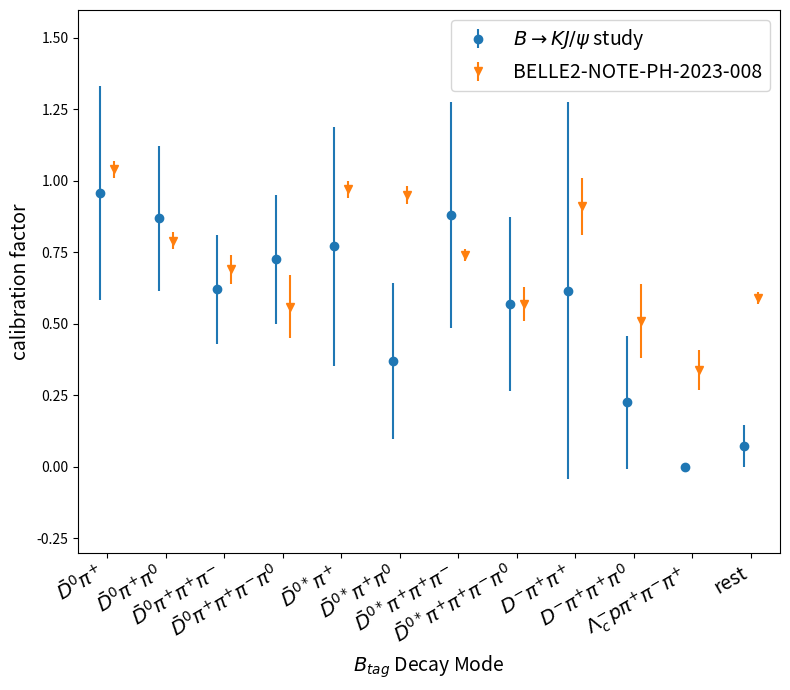

The matplotlib source for this figure:
import numpy as np
import matplotlib.pyplot as plt
from matplotlib.transforms import ScaledTranslation

# Define a function to plot and save a dataset
def plot_and_save_data(x, y1, yerr1, y2, yerr2, filename, y1_label, y2_label, title):
    fig, ax = plt.subplots(figsize=(8, 7))

    trans1 = ax.transData + ScaledTranslation(-5/72, 0, fig.dpi_scale_trans)
    trans2 = ax.transData + ScaledTranslation(+5/72, 0, fig.dpi_scale_trans)
    er1 = ax.errorbar(x, y1, yerr=yerr1, marker="o", linestyle="none", transform=trans1, label=y1_label)
    er2 = ax.errorbar(x, y2, yerr=yerr2, marker="v", linestyle="none", transform=trans2, label=y2_label)

    y1_top = [y + err for y, err in zip(y1, yerr1)]
    y2_top = [y + err for y, err in zip(y2, yerr2)]
    y_max = max(max(y1_top), max(y2_top))
    ax.set_ylim(-0.3, y_max * 1.2)
    ax.set_xlim(-0.5, len(x) - 0.5)

    # Rotate the x-axis labels by 45 degrees
    ax.set_xticks(x)
    ax.set_xticklabels(x, rotation=30, ha='right', fontsize=14)

    # Add a title and labels for the axes
    ax.set_xlabel(r'$B_{tag}$ Decay Mode', fontsize=14)
    ax.set_ylabel('calibration factor', fontsize=14)

    ax.legend(loc='best', fontsize=14)

    ax.text(0.02, 0.95, title, transform=ax.transAxes, color='black', fontsize=16)

    plt.tight_layout()

    # Save the figure as a PNG image
    plt.savefig(filename, dpi=300)
    #plt.show()
    plt.close()  # Close the figure to release resources

def print_ratio(y1, yerr1, y2, filename):
    ratios = [y1_value / y2_value for y1_value, y2_value in zip(y1, y2)]
    relative_uncertainties = [yerr1_value / y1_value if y1_value != 0 else 0 for yerr1_value, y1_value in zip(yerr1, y1)]
    with open(filename, "w") as file:
        file.write("%d\n"%len(y1))
        for y1_value, y2_value, ratio, relative_uncertainty in zip(y1, y2, ratios, relative_uncertainties):
            file.write(f"{y1_value} {y2_value} {ratio} {relative_uncertainty}\n")

x = [r'$\bar{D}^{0}\pi^{+}$', \
     r'$\bar{D}^{0}\pi^{+}\pi^{0}$', \
     r'$\bar{D}^{0}\pi^{+}\pi^{+}\pi^{-}$', \
     r'$\bar{D}^{0}\pi^{+}\pi^{+}\pi^{-}\pi^{0}$', \
     r'$\bar{D}^{0*}\pi^{+}$', \
     r'$\bar{D}^{0*}\pi^{+}\pi^{0}$', \
     r'$\bar{D}^{0*}\pi^{+}\pi^{+}\pi^{-}$', \
     r'$\bar{D}^{0*}\pi^{+}\pi^{+}\pi^{-}\pi^{0}$', \
     r'$D^{-}\pi^{+}\pi^{+}$', \
     r'$D^{-}\pi^{+}\pi^{+}\pi^{0}$', \
     r'$\Lambda_{c}^{-}p\pi^{+}\pi^{-}\pi^{+}$', \
     'rest']

y1 = [0.956417, 0.867980, 0.620128, 0.724721, 0.770419, 0.370744, 0.880669, 0.570453, 0.615938, 0.225165, 0.0, 0.073675] # for B->K J/psi
yerr1 = [0.373878, 0.254466, 0.191536, 0.226227, 0.418873, 0.273338, 0.395046, 0.303658, 0.658487, 0.231018, 0.0, 0.074309]

y2 = [1.04, 0.79, 0.69, 0.56, 0.97, 0.95, 0.74, 0.57, 0.91, 0.51, 0.34, 0.59] # for BELLE2-NOTE-PH-2023-008
yerr2 = [0.03, 0.03, 0.05, 0.11, 0.03, 0.03, 0.02, 0.06, 0.1, 0.13, 0.07, 0.02]

plot_and_save_data(x, y1, yerr1, y2, yerr2, "FEI_calibration_compare", r'$B \rightarrow K J/\psi$ study', 'BELLE2-NOTE-PH-2023-008', r'')
